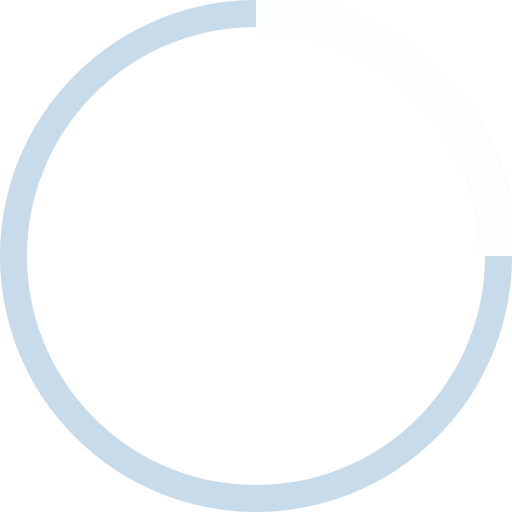
t = 0.00 s
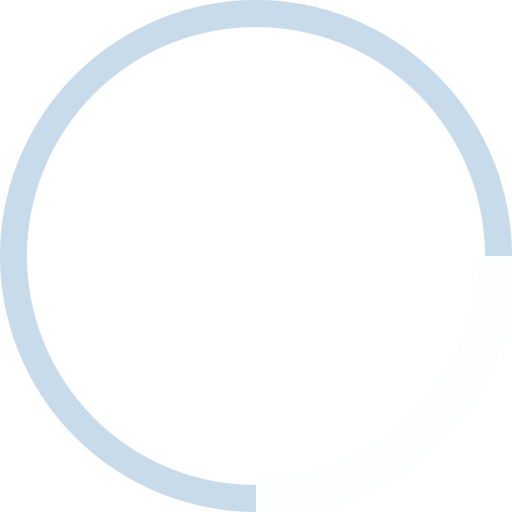
t = 0.25 s
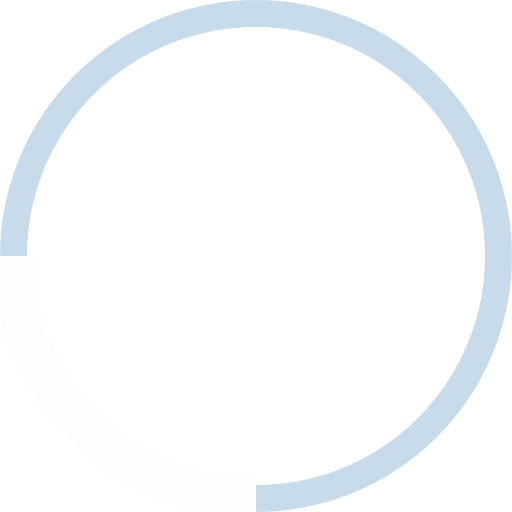
t = 0.50 s
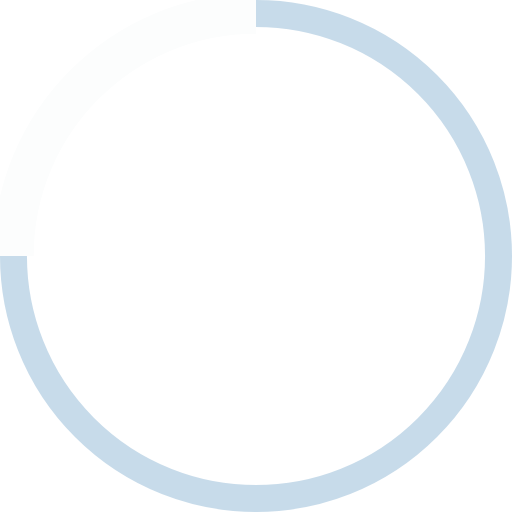
t = 0.75 s

The animated SVG that drew these frames (rendered in a browser with its animation timeline set to each time). Animation: 1 SMIL element (animateTransform=1); one cycle of 1.00 s, repeats indefinitely.

<!-- By Sam Herbert (@sherb), for everyone. More @ http://goo.gl/7AJzbL -->
<svg width="38" height="38" viewBox="0 0 38 38" xmlns="http://www.w3.org/2000/svg" stroke="#fff">
    <g fill="transparent" fill-rule="evenodd">
        <g transform="translate(1 1)" stroke-width="2">
            <circle stroke-opacity=".5" cx="18" cy="18" r="18" stroke="#90B7D5"/>
            <path d="M36 18c0-9.94-8.06-18-18-18" stroke="#FCFDFD" stroke-width="3" >
                <animateTransform
                    attributeName="transform"
                    type="rotate"
                    from="0 18 18"
                    to="360 18 18"
                    dur="1s"
                    repeatCount="indefinite"/>
            </path>
        </g>
    </g>
</svg>
